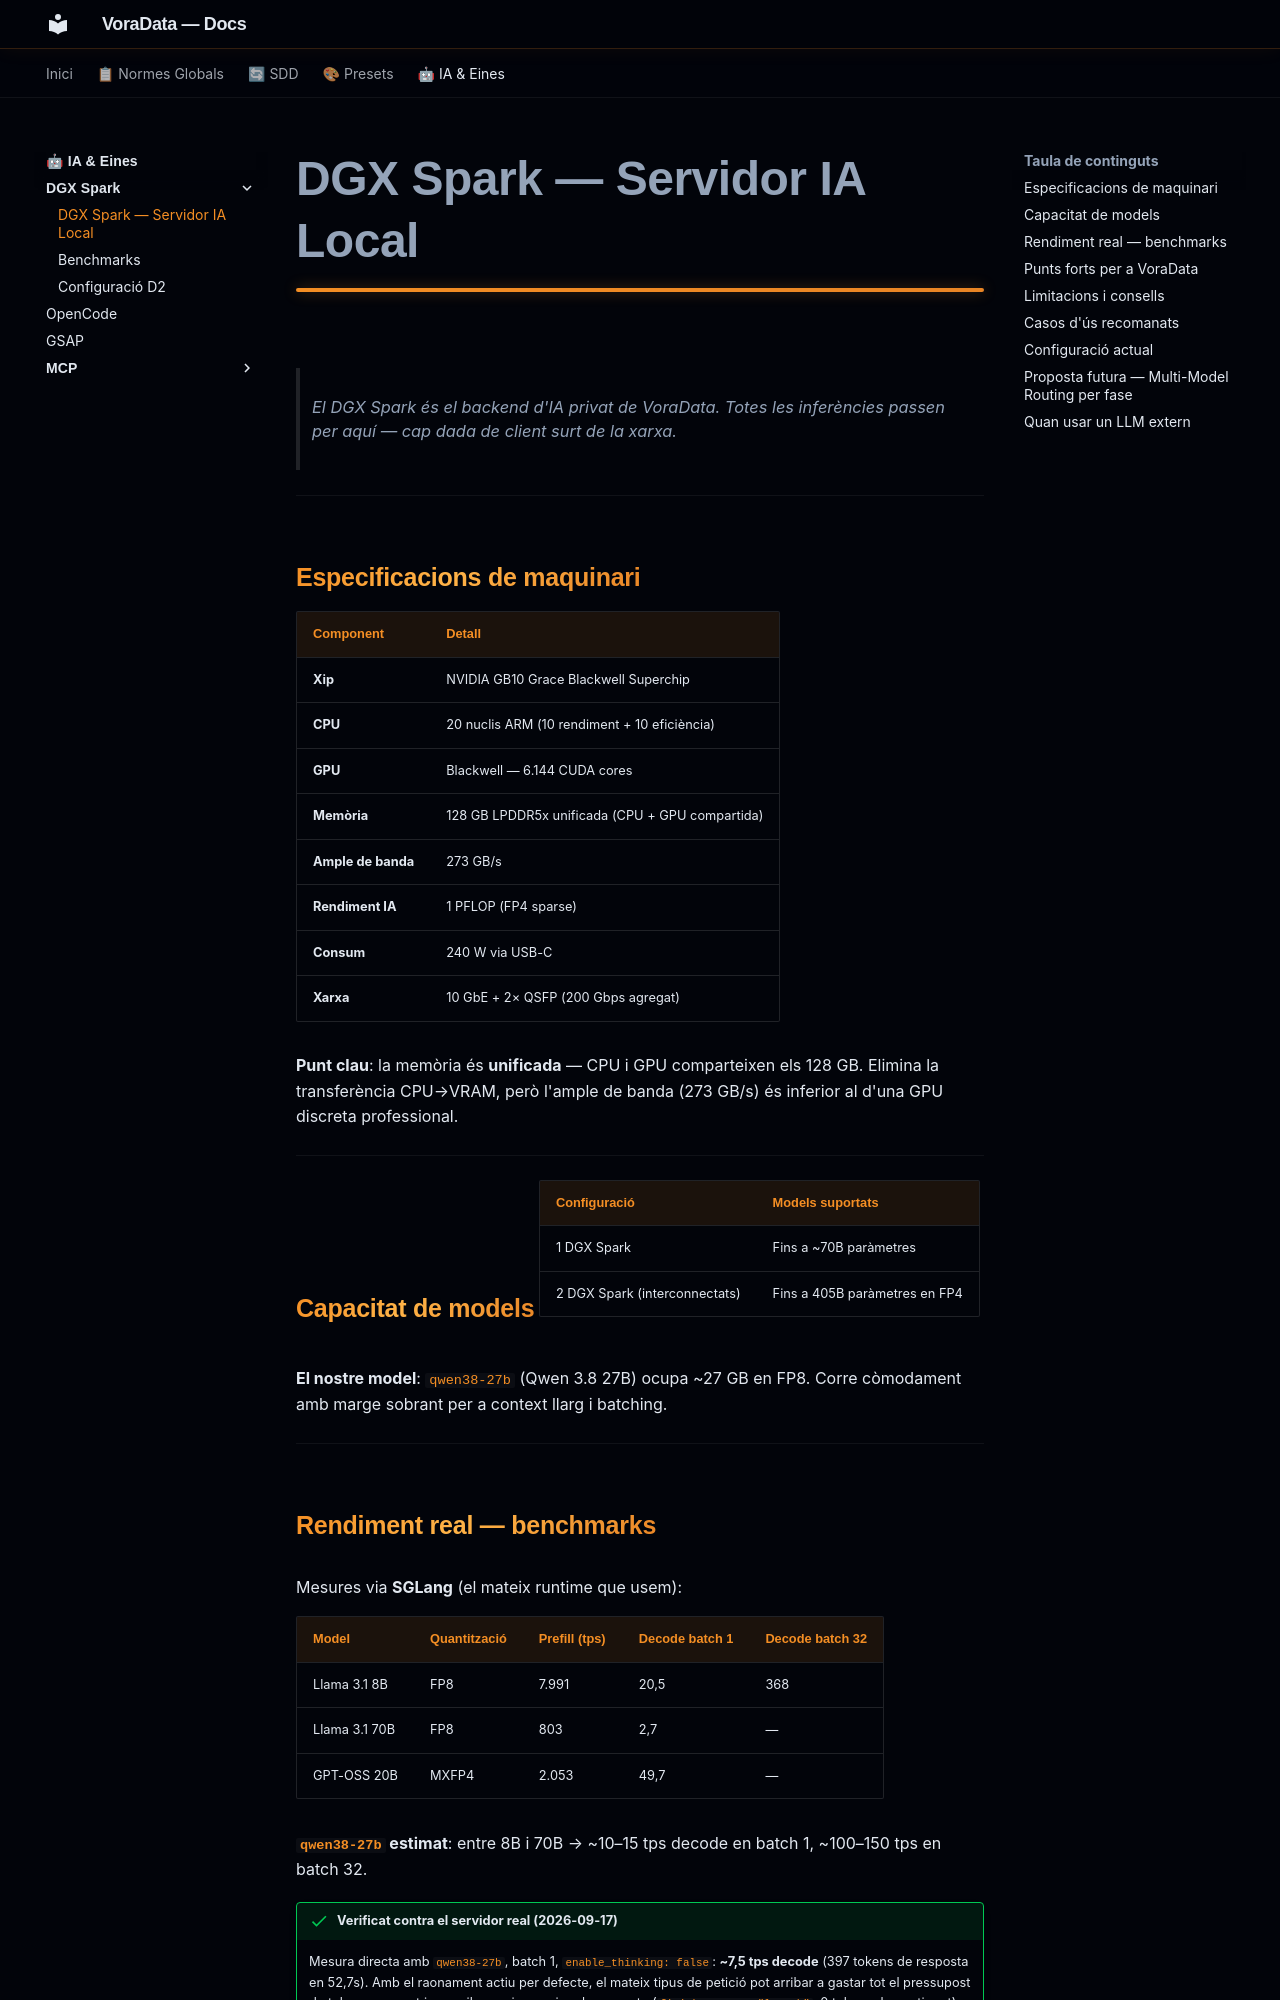

repository: VoraStudio/voraData · page: ia/dgx-spark/index.html · generator: mkdocs

# DGX Spark — Servidor IA Local

> El DGX Spark és el backend d'IA privat de VoraData. Totes les inferències passen per aquí — cap dada de client surt de la xarxa.

---

## Especificacions de maquinari

| Component | Detall |
|---|---|
| **Xip** | NVIDIA GB10 Grace Blackwell Superchip |
| **CPU** | 20 nuclis ARM (10 rendiment + 10 eficiència) |
| **GPU** | Blackwell — 6.144 CUDA cores |
| **Memòria** | 128 GB LPDDR5x unificada (CPU + GPU compartida) |
| **Ample de banda** | 273 GB/s |
| **Rendiment IA** | 1 PFLOP (FP4 sparse) |
| **Consum** | 240 W via USB-C |
| **Xarxa** | 10 GbE + 2× QSFP (200 Gbps agregat) |

**Punt clau**: la memòria és **unificada** — CPU i GPU comparteixen els 128 GB. Elimina la transferència CPU→VRAM, però l'ample de banda (273 GB/s) és inferior al d'una GPU discreta professional.

---

## Capacitat de models

| Configuració | Models suportats |
|---|---|
| 1 DGX Spark | Fins a ~70B paràmetres |
| 2 DGX Spark (interconnectats) | Fins a 405B paràmetres en FP4 |

**El nostre model**: `qwen38-27b` (Qwen 3.8 27B) ocupa ~27 GB en FP8. Corre còmodament amb marge sobrant per a context llarg i batching.

---

## Rendiment real — benchmarks

Mesures via **SGLang** (el mateix runtime que usem):

| Model | Quantització | Prefill (tps) | Decode batch 1 | Decode batch 32 |
|---|---|---|---|---|
| Llama 3.1 8B | FP8 | 7.991 | 20,5 | 368 |
| Llama 3.1 70B | FP8 | 803 | 2,7 | — |
| GPT-OSS 20B | MXFP4 | 2.053 | 49,7 | — |

**`qwen38-27b` estimat**: entre 8B i 70B → ~10–15 tps decode en batch 1, ~100–150 tps en batch 32.

!!! success "Verificat contra el servidor real (2026-09-17)"
    Mesura directa amb `qwen38-27b`, batch 1, `enable_thinking: false`: **~7,5 tps decode** (397 tokens de resposta en 52,7s). Amb el raonament actiu per defecte, el mateix tipus de petició pot arribar a gastar tot el pressupost de tokens pensant i no arribar mai a escriure la resposta (`finish_reason: "length"`, 0 tokens de contingut). Vegeu [OpenCode — enable_thinking](opencode.md#optimitzacio-enable_thinking-false) per al fix aplicat.

!!! tip "Actualització CES 2026"
    NVIDIA va publicar al gener 2026 una actualització de TensorRT-LLM amb speculative decoding que millora fins a **2,5× el rendiment**. Si el DGX Spark no ha rebut aquesta actualització, aplicar-la és prioritari.

---
